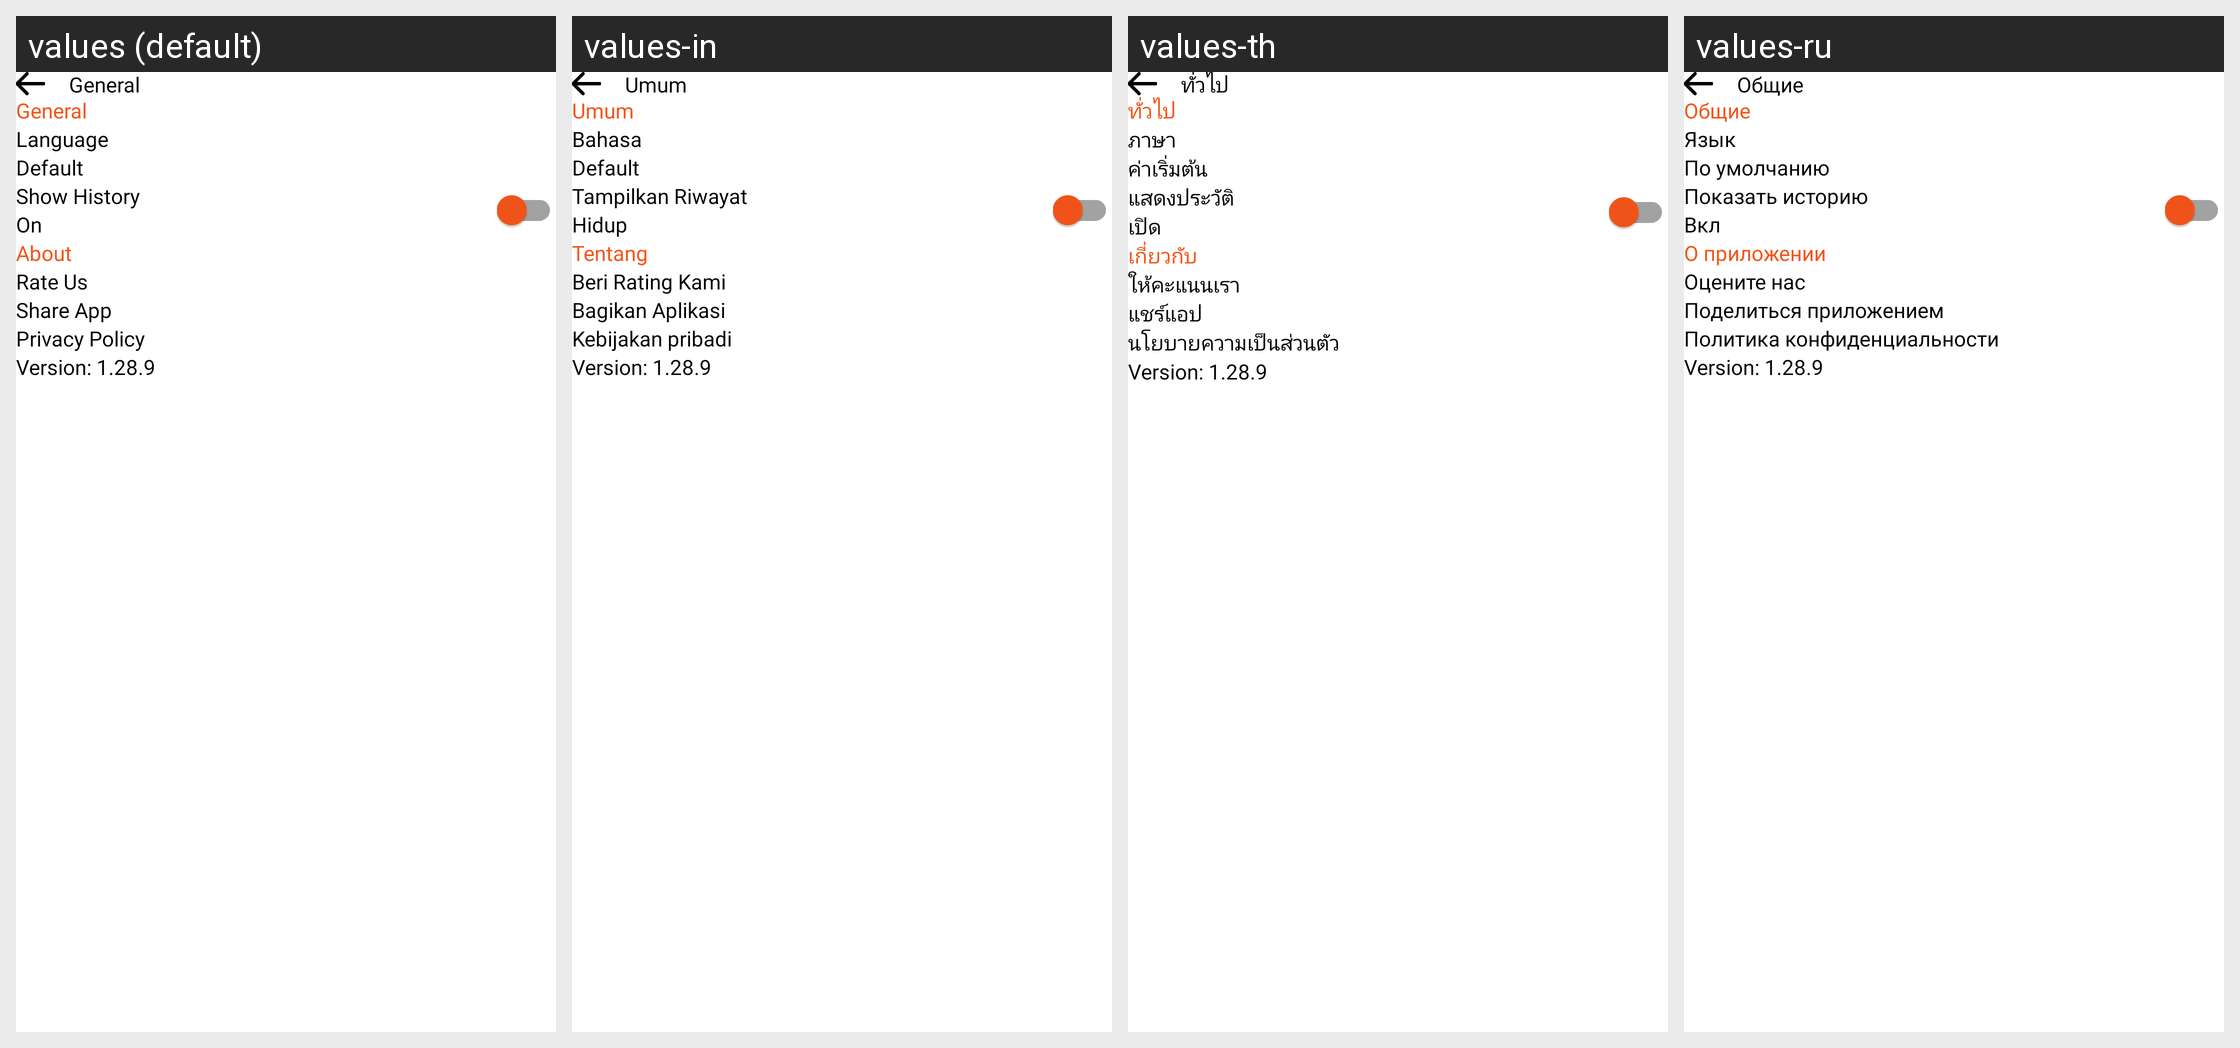

The Android screen above is rendered under several locales of the same app. Produce the string resources it draws, with the default and per-locale values.
Android screen res/layout/fragment_general.xml rendered under 4 locales, left to right: values (default), values-in, values-th, values-ru. Device: Nexus 5 (rendered at 1080×1920; each locale shown at half size, 540×960, under a caption strip naming it); theme Theme.BaseProject_2023.
Other locales in the repository, not shown: values-ar, values-es, values-fr, values-ja, values-ko, values-ms, values-pl, values-pt, values-tr, values-vi.
Strings drawn on this screen, with the default value and each locale's value (text and hints the layout hard-codes, and strings that could not be matched under every locale, appear in the picture but are not listed):

general
  values: General
  values-in: Umum
  values-th: ทั่วไป
  values-ru: Общие

language
  values: Language
  values-in: Bahasa
  values-th: ภาษา
  values-ru: Язык

default_
  values: Default
  values-in: Default
  values-th: ค่าเริ่มต้น
  values-ru: По умолчанию

show_history
  values: Show History
  values-in: Tampilkan Riwayat
  values-th: แสดงประวัติ
  values-ru: Показать историю

on
  values: On
  values-in: Hidup
  values-th: เปิด
  values-ru: Вкл

about
  values: About
  values-in: Tentang
  values-th: เกี่ยวกับ
  values-ru: О приложении

rate_us
  values: Rate Us
  values-in: Beri Rating Kami
  values-th: ให้คะแนนเรา
  values-ru: Оцените нас

share_app
  values: Share App
  values-in: Bagikan Aplikasi
  values-th: แชร์แอป
  values-ru: Поделиться приложением

privacy_policy
  values: Privacy Policy
  values-in: Kebijakan pribadi
  values-th: นโยบายความเป็นส่วนตัว
  values-ru: Политика конфиденциальности
